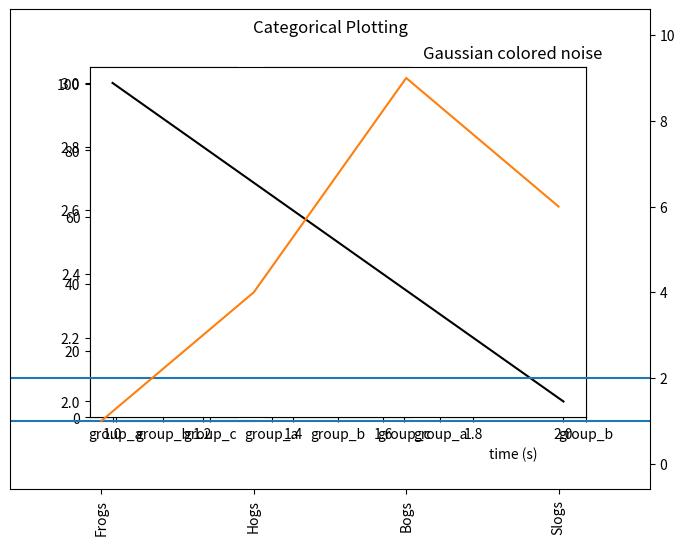
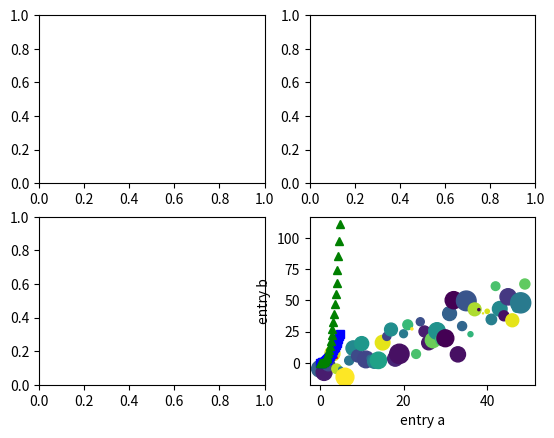
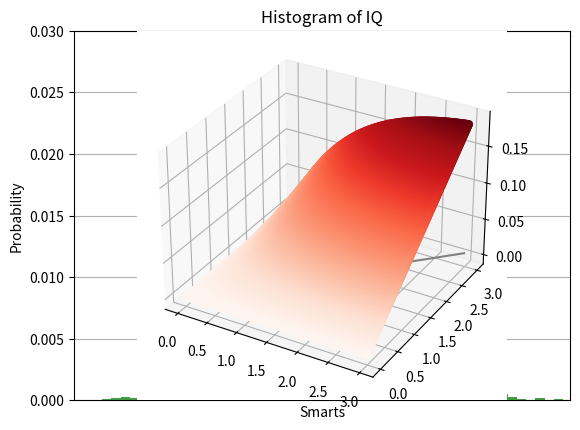

Write Python code to recreate these figures, in order.
import matplotlib.pyplot as plt
# import matplotlib
# matplotlib.matplotlib_fname()
import matplotlib.rcsetup as rcsetup
import matplotlib.ticker as ticker
import numpy as np

# from brokenaxes import brokenaxes
print(rcsetup.all_backends)

# %matplotlib qt # => display plots in external window
# %matplotlib inline # => display plots inline

# %%

"""
# Figure: The whole figure: Axes, titles, legends, etc, and the canvas.
"""
fig = plt.figure()  # an empty figure with no axes
fig, ax_lst = plt.subplots(2, 2)  # a figure with a 2x2 grid of Axes

# %%

plt.plot([1, 2, 3, 4])
plt.ylabel('some numbers')
plt.show()

# %%

# die 1. Liste definiert die x-Koordinaten 
# die 2. Liste definiert die y-Koordinaten
# stückweise linear durch die Punkte
plt.plot([1, 2, 3, 4], [1, 4, 9, 16])
plt.show()

# %%

# verschiedene Styles
t = np.arange(0., 5., 0.2)
plt.plot(t, t, 'r--', t, t ** 2, 'bs', t, t ** 3, 'g^')
plt.show()

# Data frames
data = {'a': np.arange(50),
        'c': np.random.randint(0, 50, 50),
        'd': np.random.randn(50)}
data['b'] = data['a'] + 10 * np.random.randn(50)
data['d'] = np.abs(data['d']) * 100
plt.scatter('a', 'b', c='c', s='d', data=data)
plt.xlabel('entry a')
plt.ylabel('entry b')
plt.show()

# Kategoriale Variablen
names = ['group_a', 'group_b', 'group_c']
values = [1, 10, 100]
plt.figure(1, figsize=(9, 3))
plt.subplot(131)  # subplot(xyz) = subplot(x, y, z), numrows, numcols, plot_number 
plt.bar(names, values)
plt.subplot(132)
plt.scatter(names, values)
plt.subplot(133)
plt.plot(names, values)
plt.suptitle('Categorical Plotting')
plt.show()

# Line properties
# ...

'''
Multiple figures and axes
'''
np.random.seed(19680801)
dt = 0.001
t = np.arange(0.0, 10.0, dt)
r = np.exp(-t[:1000] / 0.05)  # impulse response
x = np.random.randn(len(t))
s = np.convolve(x, r)[:len(x)] * dt  # colored noise

# the main axes is subplot(111) by default
plt.plot(t, s)
plt.axis([0, 1, 1.1 * np.min(s), 2 * np.max(s)])
plt.xlabel('time (s)')
plt.ylabel('current (nA)')
plt.title('Gaussian colored noise')

# this is an inset axes over the main axes
a = plt.axes([.65, .6, .2, .2], facecolor='k')
n, bins, patches = plt.hist(s, 400, density=True)
plt.title('Probability')
plt.xticks([])
plt.yticks([])

# this is another inset axes over the main axes
a = plt.axes([0.2, 0.6, .2, .2], facecolor='k')
plt.plot(t[:len(r)], r)
plt.title('Impulse response')
plt.xlim(0, 0.2)
plt.xticks([])
plt.yticks([])

plt.show()

# Meins
plt.figure(1, figsize=(9, 3))
plt.subplot(1, 1, 1)
plt.plot([1, 2], [3, 2], color='black')
ax2 = plt.axes([0, 0, 1, 1], facecolor='none')
ax2.yaxis.set_label_position("right")
ax2.yaxis.tick_right()
ax2.plot([1, 2], [1, 1])

# Linien
plt.axhline(1)
plt.axhline(2)

'''
Tick-Labels 
'''
x = [1, 2, 3, 4]
y = [1, 4, 9, 6]
labels = ['Frogs', 'Hogs', 'Bogs', 'Slogs']

plt.plot(x, y)  # You can specify a rotation for the tick labels in degrees or with keywords.
plt.xticks(x, labels, rotation='vertical')
plt.margins(0.2)  # Pad margins so that markers don't get clipped by the axes
plt.subplots_adjust(bottom=0.15)  # Tweak spacing to prevent clipping of tick-labels
plt.show()

# Custom tick labels
x = [0, 5, 9, 10, 15]
y = [0, 1, 2, 3, 4]
fig, ax = plt.subplots()
ax.plot(x, y)
start, end = ax.get_xlim()
ax.xaxis.set_ticks(np.arange(start, end, 0.712123))
ax.xaxis.set_major_formatter(ticker.FormatStrFormatter('%0.1f'))
plt.show()

'''

'''

##
# Working with text
###
mu, sigma = 100, 15
x = mu + sigma * np.random.randn(10000)

# the histogram of the data
n, bins, patches = plt.hist(x, 50, density=1, facecolor='g', alpha=0.75)

plt.xlabel('Smarts')
plt.ylabel('Probability')
plt.title('Histogram of IQ')
plt.text(60, .025, r'$\mu=100,\ \sigma=15$')
plt.axis([40, 160, 0, 0.03])
plt.grid(True)
plt.show()

# %%
# 3D

# Scatter
a = 2
x = np.repeat(np.arange(0, 3, 0.01), 300)
y = np.tile(np.arange(0, 3, 0.01), 300)
f = lambda x, y: x * y / (2 * a + x) ** 2
z = f(x, y)
ax = plt.axes(projection='3d')
ax.scatter3D(x, y, z, c=z, cmap='Reds');

# Line
x = np.arange(0, 3, 0.01)
y = x
z = (x + y) / 1000
ax.plot3D(x, y, z, 'gray')
